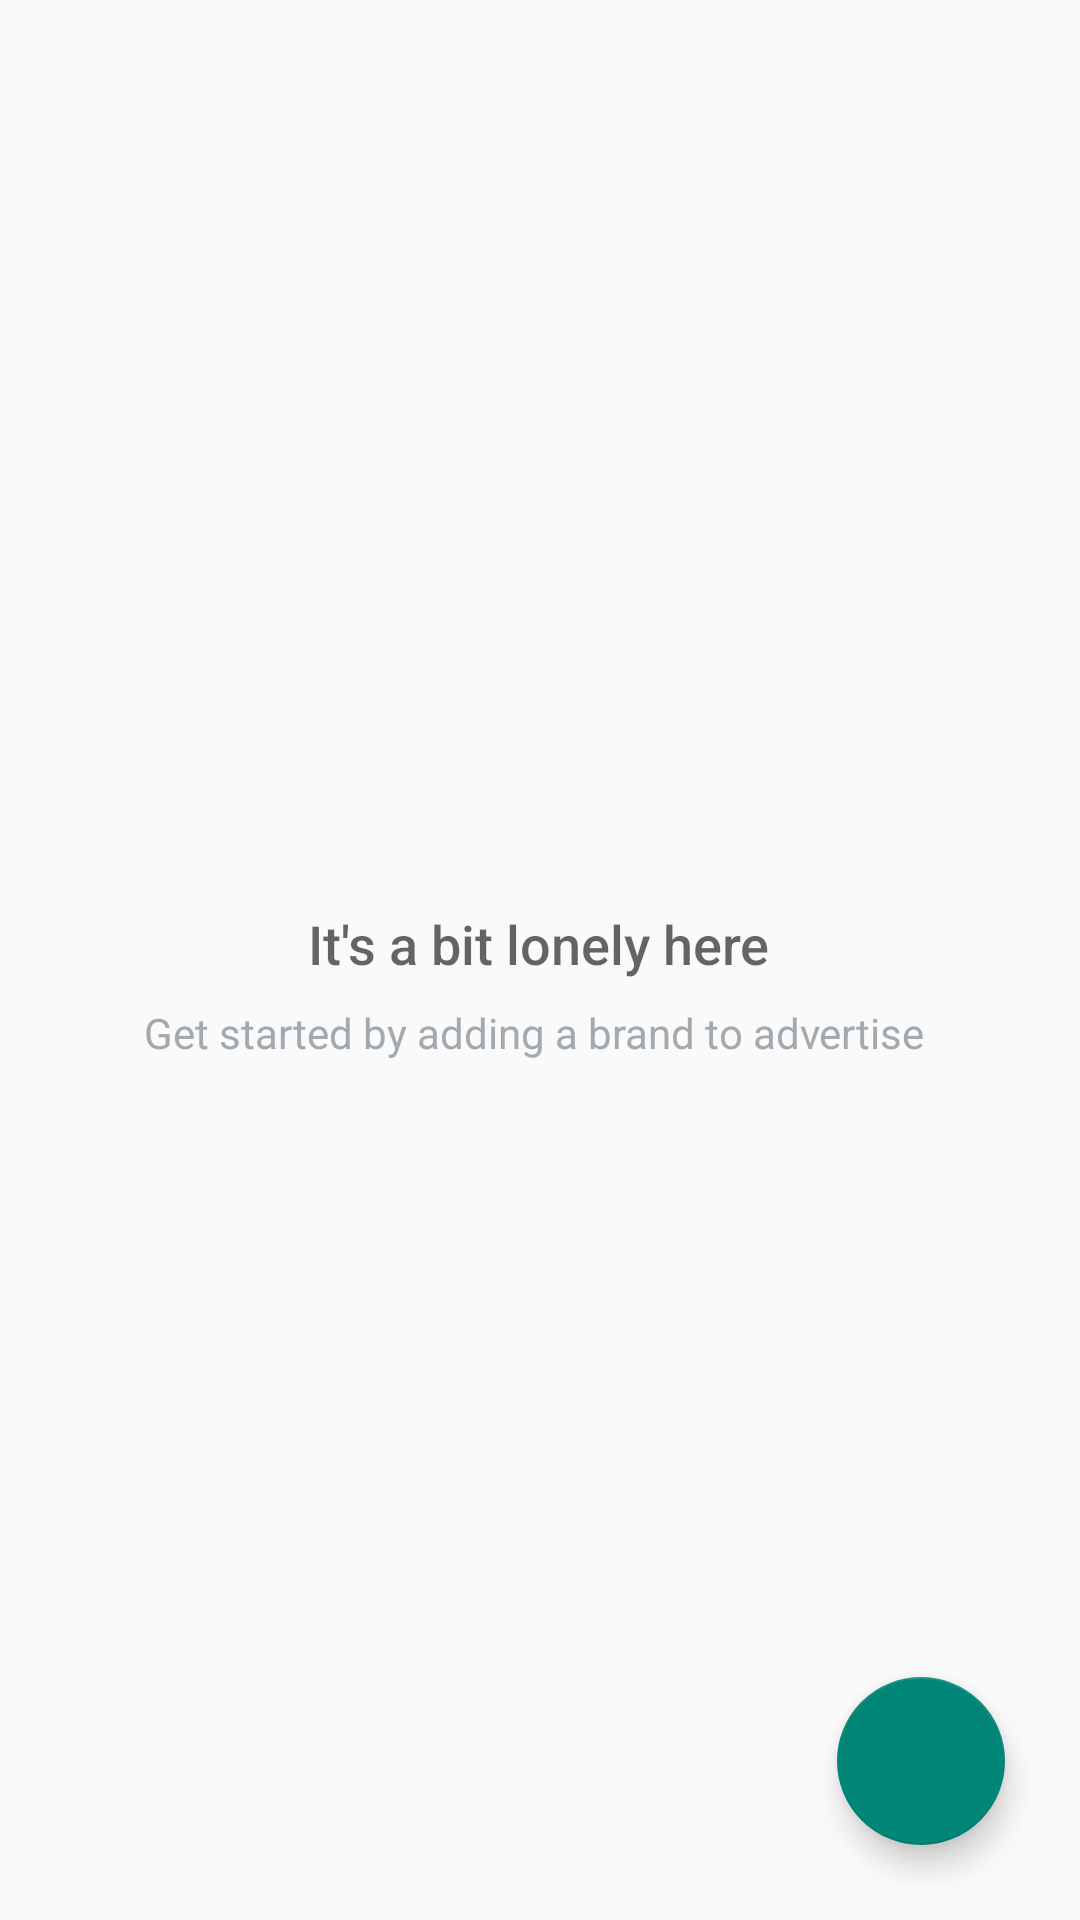

Produce the Android XML layout that renders to this screen, including the resource entries it uses.
<!-- AndroidManifest.xml: application theme Theme.AppCompat.DayNight.DarkActionBar -->
<!-- res/layout/activity_publisher_post.xml -->
<RelativeLayout
    xmlns:android="http://schemas.android.com/apk/res/android"
    xmlns:fab="http://schemas.android.com/apk/res-auto"
    android:layout_width="match_parent"
    android:layout_height="match_parent"
    android:orientation="vertical">

    
    <RelativeLayout
        android:id="@+id/empty_view"
        android:layout_width="wrap_content"
        android:layout_height="wrap_content"
        android:layout_centerInParent="true">

        <ImageView
            android:id="@+id/empty_shelter_image"
            android:layout_width="wrap_content"
            android:layout_height="wrap_content"
            android:layout_centerHorizontal="true"
            android:src="@drawable/ic_empty_shelter"/>

        <TextView
            android:id="@+id/empty_title_text"
            android:layout_width="wrap_content"
            android:layout_height="wrap_content"
            android:layout_below="@+id/empty_shelter_image"
            android:layout_centerHorizontal="true"
            android:fontFamily="sans-serif-medium"
            android:paddingTop="16dp"
            android:text="It's a bit lonely here"
            android:textAppearance="?android:textAppearanceMedium"/>

        <TextView
            android:id="@+id/empty_subtitle_text"
            android:layout_width="wrap_content"
            android:layout_height="wrap_content"
            android:layout_below="@+id/empty_title_text"
            android:layout_centerHorizontal="true"
            android:fontFamily="sans-serif"
            android:paddingTop="8dp"
            android:text="Get started by adding a brand to advertise "
            android:textAppearance="?android:textAppearanceSmall"
            android:textColor="#A2AAB0"/>
    </RelativeLayout>


    <android.support.v7.widget.RecyclerView
        android:layout_width="match_parent"
        android:background="@drawable/list_background"
        android:layout_height="match_parent"
        android:id="@+id/promoters_list">
    </android.support.v7.widget.RecyclerView>

    <android.support.design.widget.FloatingActionButton
        android:id="@+id/fab"
        android:layout_margin="25dp"
        android:layout_width="wrap_content"
        android:layout_height="wrap_content"
        android:layout_alignParentBottom="true"
        android:layout_alignParentRight="true"
        android:layout_gravity="bottom|end" />

</RelativeLayout>
<!-- resources referenced by this layout -->
<resources>

</resources>
